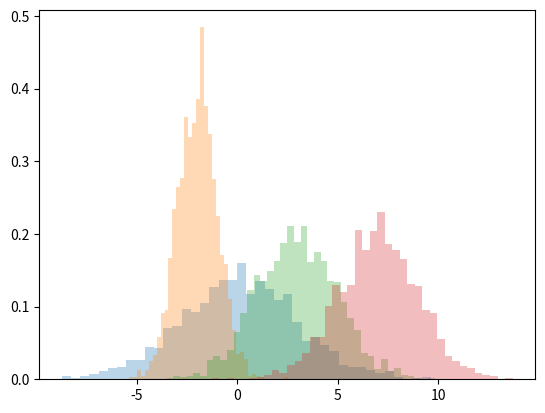

This chart was generated by the following Python code:
# from k_util import describe
# import numpy as np
#
# a = [1, 2]
# b = np.array([[1, 2, 0],
#               [3, 4, 9]], copy=True)
#
# describe(b)  # --> Type: <class 'numpy.ndarray'> || Size: (2, 3)

# d = {'c':2,
#      'b':4,
#      'a':19
# }

# print([(k,v) for k , v in sorted(d.items(), key=lambda x: x[1])])
# print(sorted(d.items(), key=lambda x: x[0]))

# print(d.items())

# >>>>>>>>>>>>>>>>>>>>>>>>>>>>>>>>>>>>>>>>>>>>>>>>>>>>>>>>>>>>>>>>>>>>>>>>>>>>>>>>>>>>>>>>>>>>>>>>>>

# ll = [2, 3, 5, 7, 9]

# mx = float('-inf')
#
# # for idx, e in enumerate([99,88]):
# #     print(idx)
#
# for e, a in zip(ll[:-1], ll[1:]):
#     c = e*a
#
#     if c>mx:
#         mx = c
# print(mx)

# try:
#     print(max(e*a for e,a in zip(ll[:-1], ll[1:])))
# except Exception as e:
#     raise float('-inf')

# print([e*a for e,a in zip(ll[:-1], ll[1:])])

# >>>>>>>>>>>>>>>>>>>>>>>>>>>>>>>>>>>>>>>>>>>>>>>>>>>>>>>>>>>>>>>>>>>>>>>>>>>>>>>>>>>>>>>>>>>>>>>>>>

# from datetime import datetime
# import pandas as pd
#
# def getm(number):
#     if number < 10 :
#         return '0' + str(number)
#     else:
#         return str(number)
#
# data  = pd.DataFrame([[datetime(year=2019, month=8, day=3),1],
#                       [datetime(year=2019, month=9, day=4),2],
#                       [datetime(year=2019, month=8, day=8),3]],
#                       columns=['created', 'id'])
#
# data['month'] = data['created'].apply(lambda fecha: '{y}-{m}'.format(y=fecha.year, m=getm(fecha.month)))
#
# # data.drop('created', inplace=True)
#
# data.sort_values(by=['month'], inplace=True)
#
# gp = data.groupby(by='month').aggregate({'id':'count'})
# print(gp)
#
# df = pd.DataFrame(gp)
#
# print(gp.loc['2019-08','id'])

# >>>>>>>>>>>>>>>>>>>>>>>>>>>>>>>>>>>>>>>>>>>>>>>>>>>>>>>>>>>>>>>>>>>>>>>>>>>>>>>>>>>>>>>>>>>>>>>>>>
import numpy as np
import matplotlib.pyplot as plt

d1 = np.random.normal(loc=0.1, scale=3, size=2000)
d2 = np.random.normal(loc=-2,  scale=1, size=2000)
d3 = np.random.normal(loc=3,   scale=2, size=2000)
d4 = np.random.normal(loc=7,   scale=2, size=2000)

kwargs = dict(histtype='stepfilled',
              alpha=0.3,
              density=True,
              bins=40)

plt.hist(d1, **kwargs)
plt.hist(d2, **kwargs)
plt.hist(d3, **kwargs)
plt.hist(d4, **kwargs)
plt.show()
# >>>>>>>>>>>>>>>>>>>>>>>>>>>>>>>>>>>>>>>>>>>>>>>>>>>>>>>>>>>>>>>>>>>>>>>>>>>>>>>>>>>>>>>>>>>>>>>>>>
